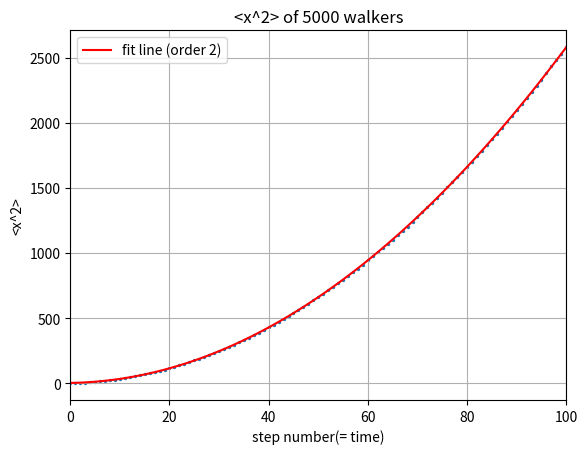

Reproduce this figure in Python.
from __future__ import division
import numpy as np
import matplotlib.pyplot as plt

steps = np.linspace(0, 100, 101)
x2_ave = np.zeros(101)
x_y0 = np.zeros(101)
x_now = np.zeros(5000)
x2_now = np.zeros(5000)

for i in range(100):
    for j in range(5000):
        ruler = np.random.rand()
        if ruler<=0.75:
            x_now[j] = x_now[j] + 1
        else:
            x_now[j] = x_now[j] - 1
        x2_now[j] = x_now[j]**2

    average2 = sum(x2_now)/5000
    x2_ave[i+1] = average2
    
para = np.polyfit(steps, x2_ave,2)
poly = np.poly1d(para)
y_fit = poly(steps)

plt.scatter(steps, x2_ave,s=2)
plt.plot(steps, y_fit, 'r', label = 'fit line (order 2)')
plt.legend(loc='upper left')

plt.xlim(0,100)

plt.grid(True)
plt.xlabel('step number(= time)')
plt.ylabel('<x^2>')
plt.title('<x^2> of 5000 walkers')

plt.show()
